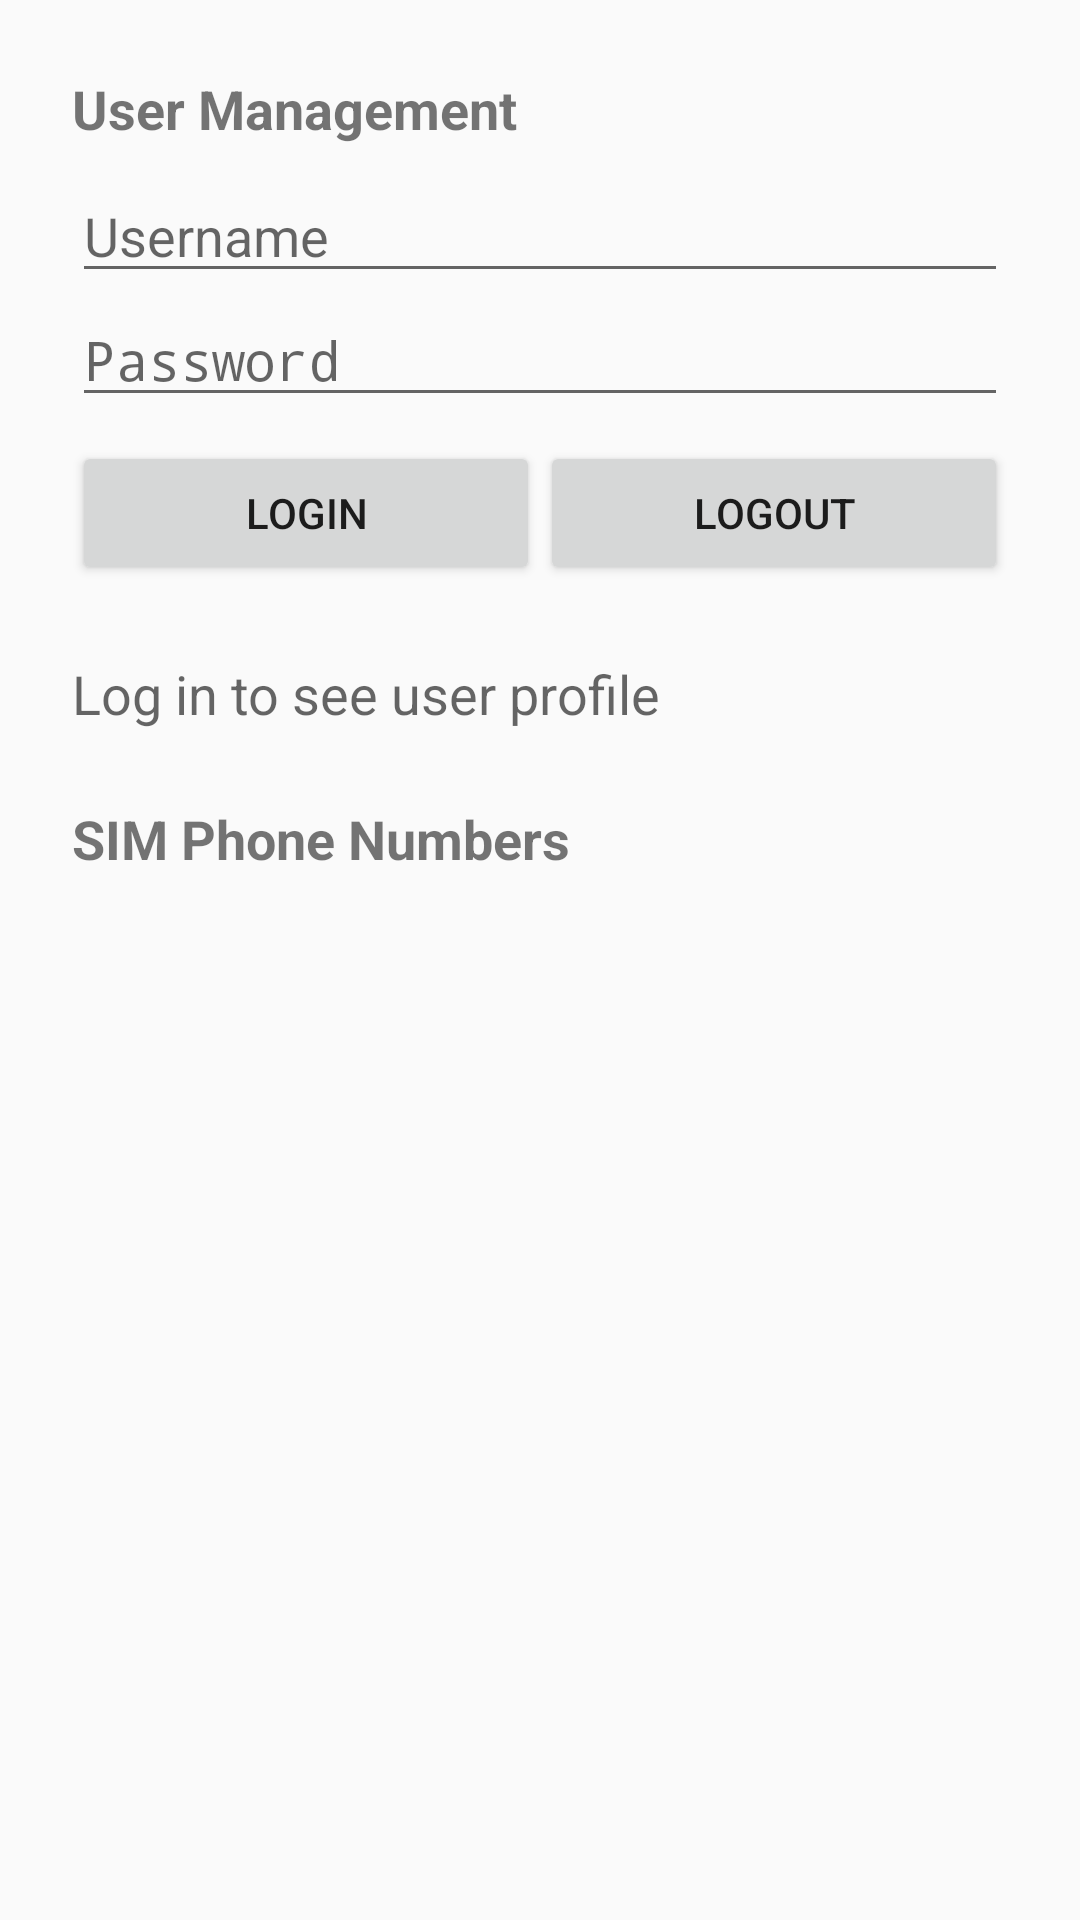

The Android layout XML behind this screen, and the referenced resources:
<!-- AndroidManifest.xml: activity theme Theme.SMSRelay.AppCompat -->
<!-- res/layout/activity_settings.xml -->
<?xml version="1.0" encoding="utf-8"?>
<LinearLayout xmlns:android="http://schemas.android.com/apk/res/android"
    android:layout_width="match_parent"
    android:layout_height="match_parent"
    android:orientation="vertical"
    android:padding="24dp">

    <TextView
        android:id="@+id/userManagementLabel"
        android:layout_width="match_parent"
        android:layout_height="wrap_content"
        android:text="User Management"
        android:textStyle="bold"
        android:textSize="18sp"
        android:paddingBottom="8dp"
        android:paddingTop="0dp" />

    <LinearLayout
        android:layout_width="match_parent"
        android:layout_height="wrap_content"
        android:orientation="vertical"
        android:background="@android:color/transparent"
        android:paddingBottom="24dp">

        <EditText
            android:id="@+id/usernameEditText"
            android:layout_width="match_parent"
            android:layout_height="wrap_content"
            android:hint="Username" />

        <EditText
            android:id="@+id/passwordEditText"
            android:layout_width="match_parent"
            android:layout_height="wrap_content"
            android:hint="Password"
            android:inputType="textPassword" />

        <LinearLayout
            android:layout_width="match_parent"
            android:layout_height="wrap_content"
            android:orientation="horizontal"
            android:layout_marginTop="8dp">

            <Button
                android:id="@+id/loginButton"
                android:layout_width="0dp"
                android:layout_height="wrap_content"
                android:layout_weight="1"
                android:text="@string/login" />

            <Button
                android:id="@+id/logoutButton"
                android:layout_width="0dp"
                android:layout_height="wrap_content"
                android:layout_weight="1"
                android:text="@string/logout" />
        </LinearLayout>

        <TextView
            android:id="@+id/userProfileTextView"
            android:layout_width="match_parent"
            android:layout_height="wrap_content"
            android:text="@string/login_profile_placeholder"
            android:paddingTop="24dp"
            android:textAppearance="?android:attr/textAppearanceMedium" />
    </LinearLayout>

    <TextView
        android:id="@+id/phoneNumbersLabel"
        android:layout_width="match_parent"
        android:layout_height="wrap_content"
        android:text="@string/sim_phone_numbers_label"
        android:textStyle="bold"
        android:textSize="18sp"
        android:paddingTop="0dp"
        android:paddingBottom="8dp" />

    <LinearLayout
        android:id="@+id/phoneNumbersContainer"
        android:layout_width="match_parent"
        android:layout_height="wrap_content"
        android:orientation="vertical"
        android:paddingBottom="24dp" />
</LinearLayout>
<!-- resources referenced by this layout -->
<resources>
  <string name="login">Login</string>
  <string name="login_profile_placeholder">Log in to see user profile</string>
  <string name="logout">Logout</string>
  <string name="sim_phone_numbers_label">SIM Phone Numbers</string>
  <style name="Theme.SMSRelay.AppCompat" parent="Theme.AppCompat.Light.NoActionBar" />
</resources>
